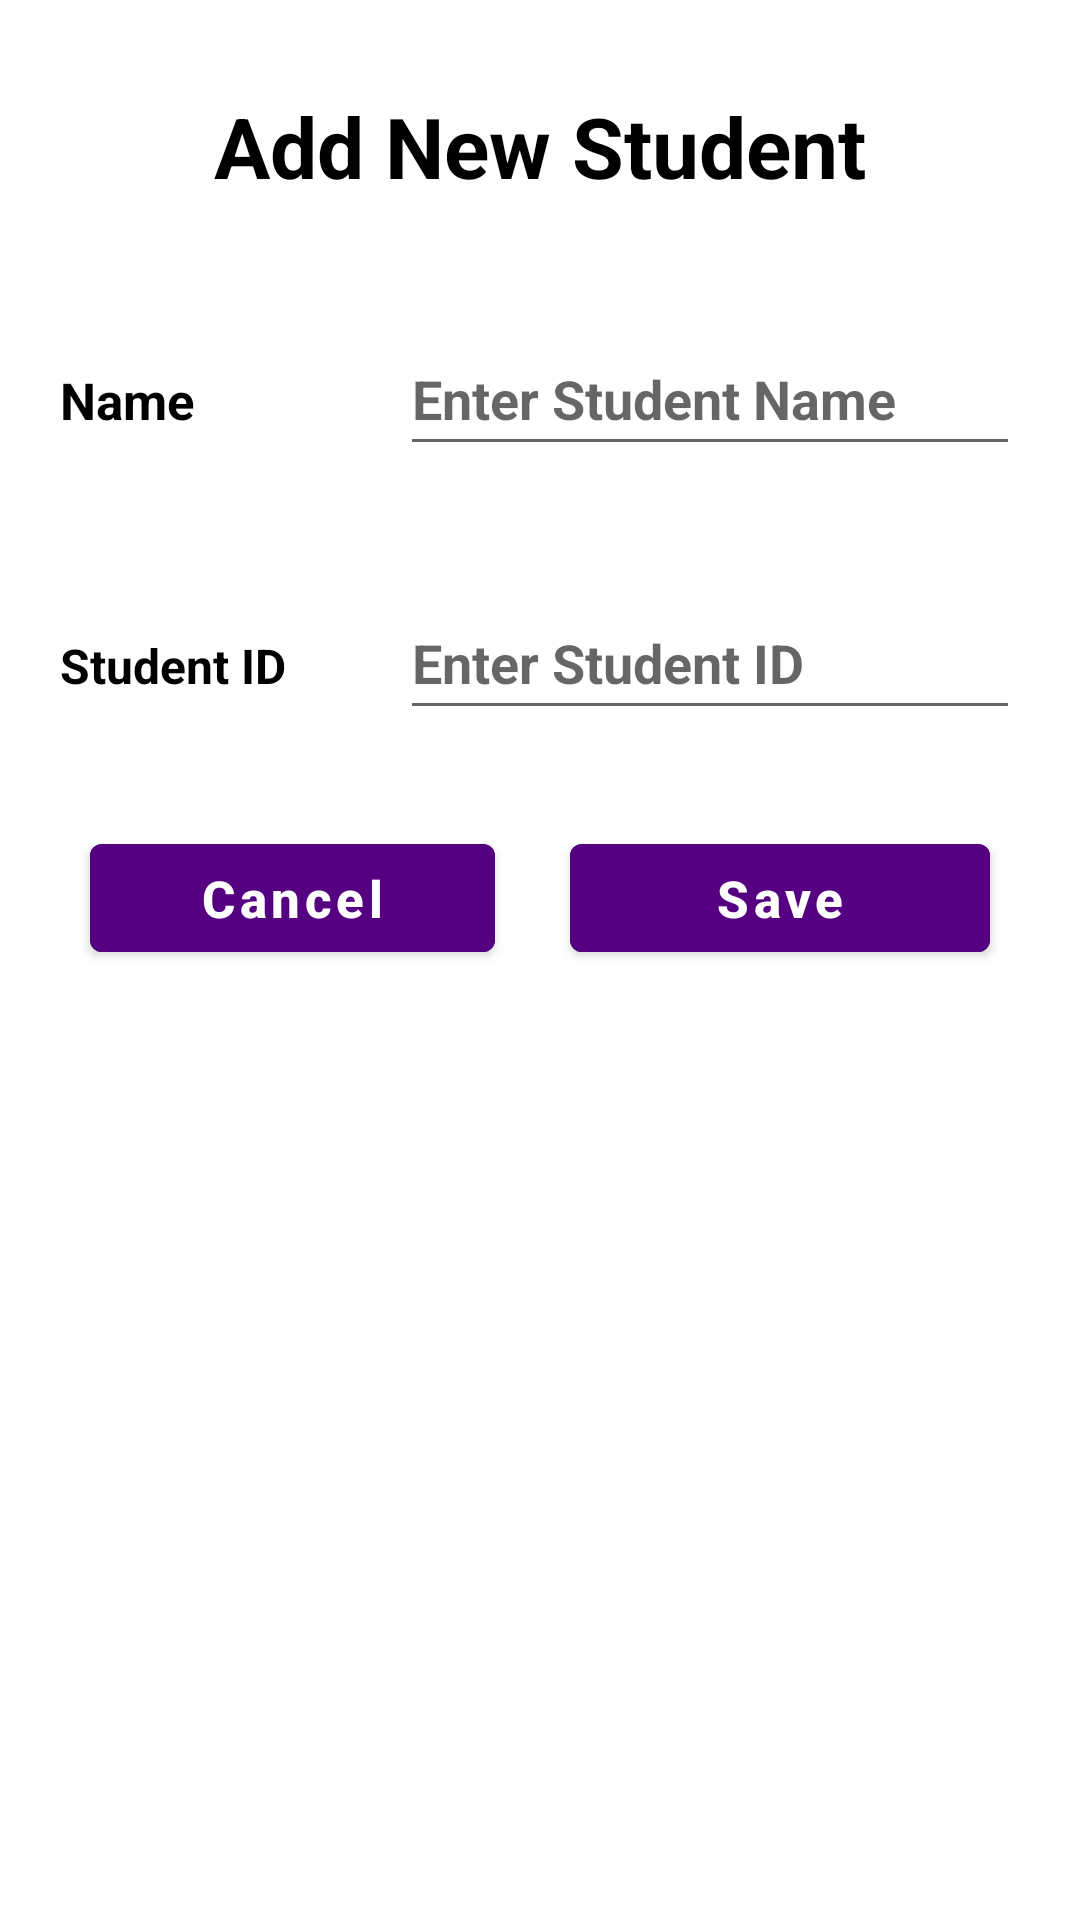

This screen was rendered from an Android layout file. Write that file and the resources it references.
<!-- AndroidManifest.xml: application theme HiddenTitleTheme -->
<!-- res/layout/add_student.xml -->
<?xml version="1.0" encoding="utf-8"?>
<LinearLayout xmlns:android="http://schemas.android.com/apk/res/android"
    android:layout_width="match_parent"
    android:layout_height="match_parent"
    android:orientation="vertical">

    <TextView
        android:layout_width="match_parent"
        android:layout_height="wrap_content"
        android:layout_marginRight="10dp"
        android:layout_marginLeft="10dp"
        android:textAlignment="center"
        android:layout_marginBottom="10dp"
        android:layout_marginTop="20dp"
        android:fontFamily="sans-serif"
        android:padding="10dp"
        android:text="@string/add_new_student"
        android:textColor="#000"
        android:textSize="28sp"
        android:textStyle="bold" />

    <LinearLayout
        android:layout_width="match_parent"
        android:layout_height="wrap_content"
        android:layout_margin="10dp"
        android:orientation="horizontal">

        <RelativeLayout
            android:layout_width="0dp"
            android:layout_height="wrap_content"
            android:layout_weight="2">

            <TextView
                android:layout_width="match_parent"
                android:layout_height="wrap_content"
                android:text="@string/student_name"
                android:textSize="17sp"
                android:textStyle="bold"
                android:textColor="#000"
                android:layout_margin="10dp"/>
        </RelativeLayout>

        <RelativeLayout
            android:layout_width="0dp"
            android:layout_height="wrap_content"
            android:layout_weight="4">

            <EditText
                android:id="@+id/studentName"
                android:layout_width="match_parent"
                android:layout_height="wrap_content"
                android:layout_marginStart="10dp"
                android:layout_marginTop="10dp"
                android:layout_marginEnd="10dp"
                android:layout_marginBottom="10dp"
                android:hint="@string/enter_student_name"
                android:inputType="text"
                android:minHeight="48dp"
                android:textColor="@color/black"
                android:textStyle="bold"
                android:importantForAutofill="no" />
        </RelativeLayout>

    </LinearLayout>

    <LinearLayout
        android:layout_width="match_parent"
        android:layout_height="wrap_content"
        android:layout_margin="10dp"
        android:orientation="horizontal">

        <RelativeLayout
            android:layout_width="0dp"
            android:layout_height="wrap_content"
            android:layout_weight="2">

            <TextView
                android:layout_width="match_parent"
                android:layout_height="wrap_content"
                android:text="@string/student_id"
                android:textSize="16sp"
                android:textStyle="bold"
                android:textColor="#000"
                android:layout_margin="10dp"/>
        </RelativeLayout>

        <RelativeLayout
            android:layout_width="0dp"
            android:layout_height="wrap_content"
            android:layout_weight="4">

            <EditText
                android:id="@+id/studentId"
                android:layout_width="match_parent"
                android:layout_height="wrap_content"
                android:layout_marginStart="10dp"
                android:layout_marginTop="10dp"
                android:layout_marginEnd="10dp"
                android:layout_marginBottom="10dp"
                android:hint="@string/enter_student_id"
                android:inputType="text"
                android:minHeight="48dp"
                android:textColor="@color/black"
                android:textStyle="bold"
                android:importantForAutofill="no" />
        </RelativeLayout>

    </LinearLayout>


    <LinearLayout
        android:layout_width="match_parent"
        android:layout_height="wrap_content"
        android:layout_marginBottom="20dp"
        android:orientation="horizontal">

        <RelativeLayout
            android:layout_width="0dp"
            android:layout_height="wrap_content"
            android:layout_weight="2">

            <Button
                android:id="@+id/addClass"
                android:layout_width="match_parent"
                android:layout_height="wrap_content"
                android:layout_marginStart="30dp"
                android:layout_marginTop="12dp"
                android:layout_marginEnd="15dp"
                android:backgroundTint="@color/colorButton"
                android:textColor="@color/colorText"
                android:text="@string/cancel"
                android:textAllCaps="false"
                android:textSize="17sp"
                android:textStyle="bold" />

        </RelativeLayout>

        <RelativeLayout
            android:layout_width="0dp"
            android:layout_height="wrap_content"
            android:layout_weight="2">

            <Button
                android:id="@+id/saveClass"
                android:layout_width="match_parent"
                android:layout_height="wrap_content"
                android:layout_marginStart="10dp"
                android:layout_marginTop="12dp"
                android:layout_marginEnd="30dp"
                android:backgroundTint="@color/colorButton"
                android:textColor="@color/colorText"
                android:text="@string/save"
                android:textAllCaps="false"
                android:textSize="17sp"
                android:textStyle="bold" />

        </RelativeLayout>

    </LinearLayout>

</LinearLayout>
<!-- resources referenced by this layout -->
<resources>
  <color name="black">#FF000000</color>
  <color name="colorButton">#550080</color>
  <color name="colorText">#fff</color>
  <string name="add_new_student">Add New Student</string>
  <string name="cancel">Cancel</string>
  <string name="enter_student_id">Enter Student ID</string>
  <string name="enter_student_name">Enter Student Name</string>
  <string name="save">Save</string>
  <string name="student_id">Student ID</string>
  <string name="student_name">Name</string>
  <style name="HiddenTitleTheme" parent="Theme.TeacherApp">
          <item name="windowNoTitle">true</item>
          <item name="windowActionBar">false</item>
      </style>
  <style name="Theme.TeacherApp" parent="Theme.MaterialComponents.DayNight.DarkActionBar">
          
          <item name="colorPrimary">@color/purple_500</item>
          <item name="colorPrimaryVariant">@color/purple_700</item>
          <item name="colorOnPrimary">@color/white</item>
          
          <item name="colorSecondary">@color/teal_200</item>
          <item name="colorSecondaryVariant">@color/teal_700</item>
          <item name="colorOnSecondary">@color/black</item>
          
          <item name="android:statusBarColor" tools:targetApi="l">?attr/colorPrimaryVariant</item>
          
      </style>
  <color name="purple_500">#19334d</color>
  <color name="purple_700">#FF3700B3</color>
  <color name="white">#FFFFFFFF</color>
  <color name="teal_200">#FF03DAC5</color>
  <color name="teal_700">#FF018786</color>
</resources>
